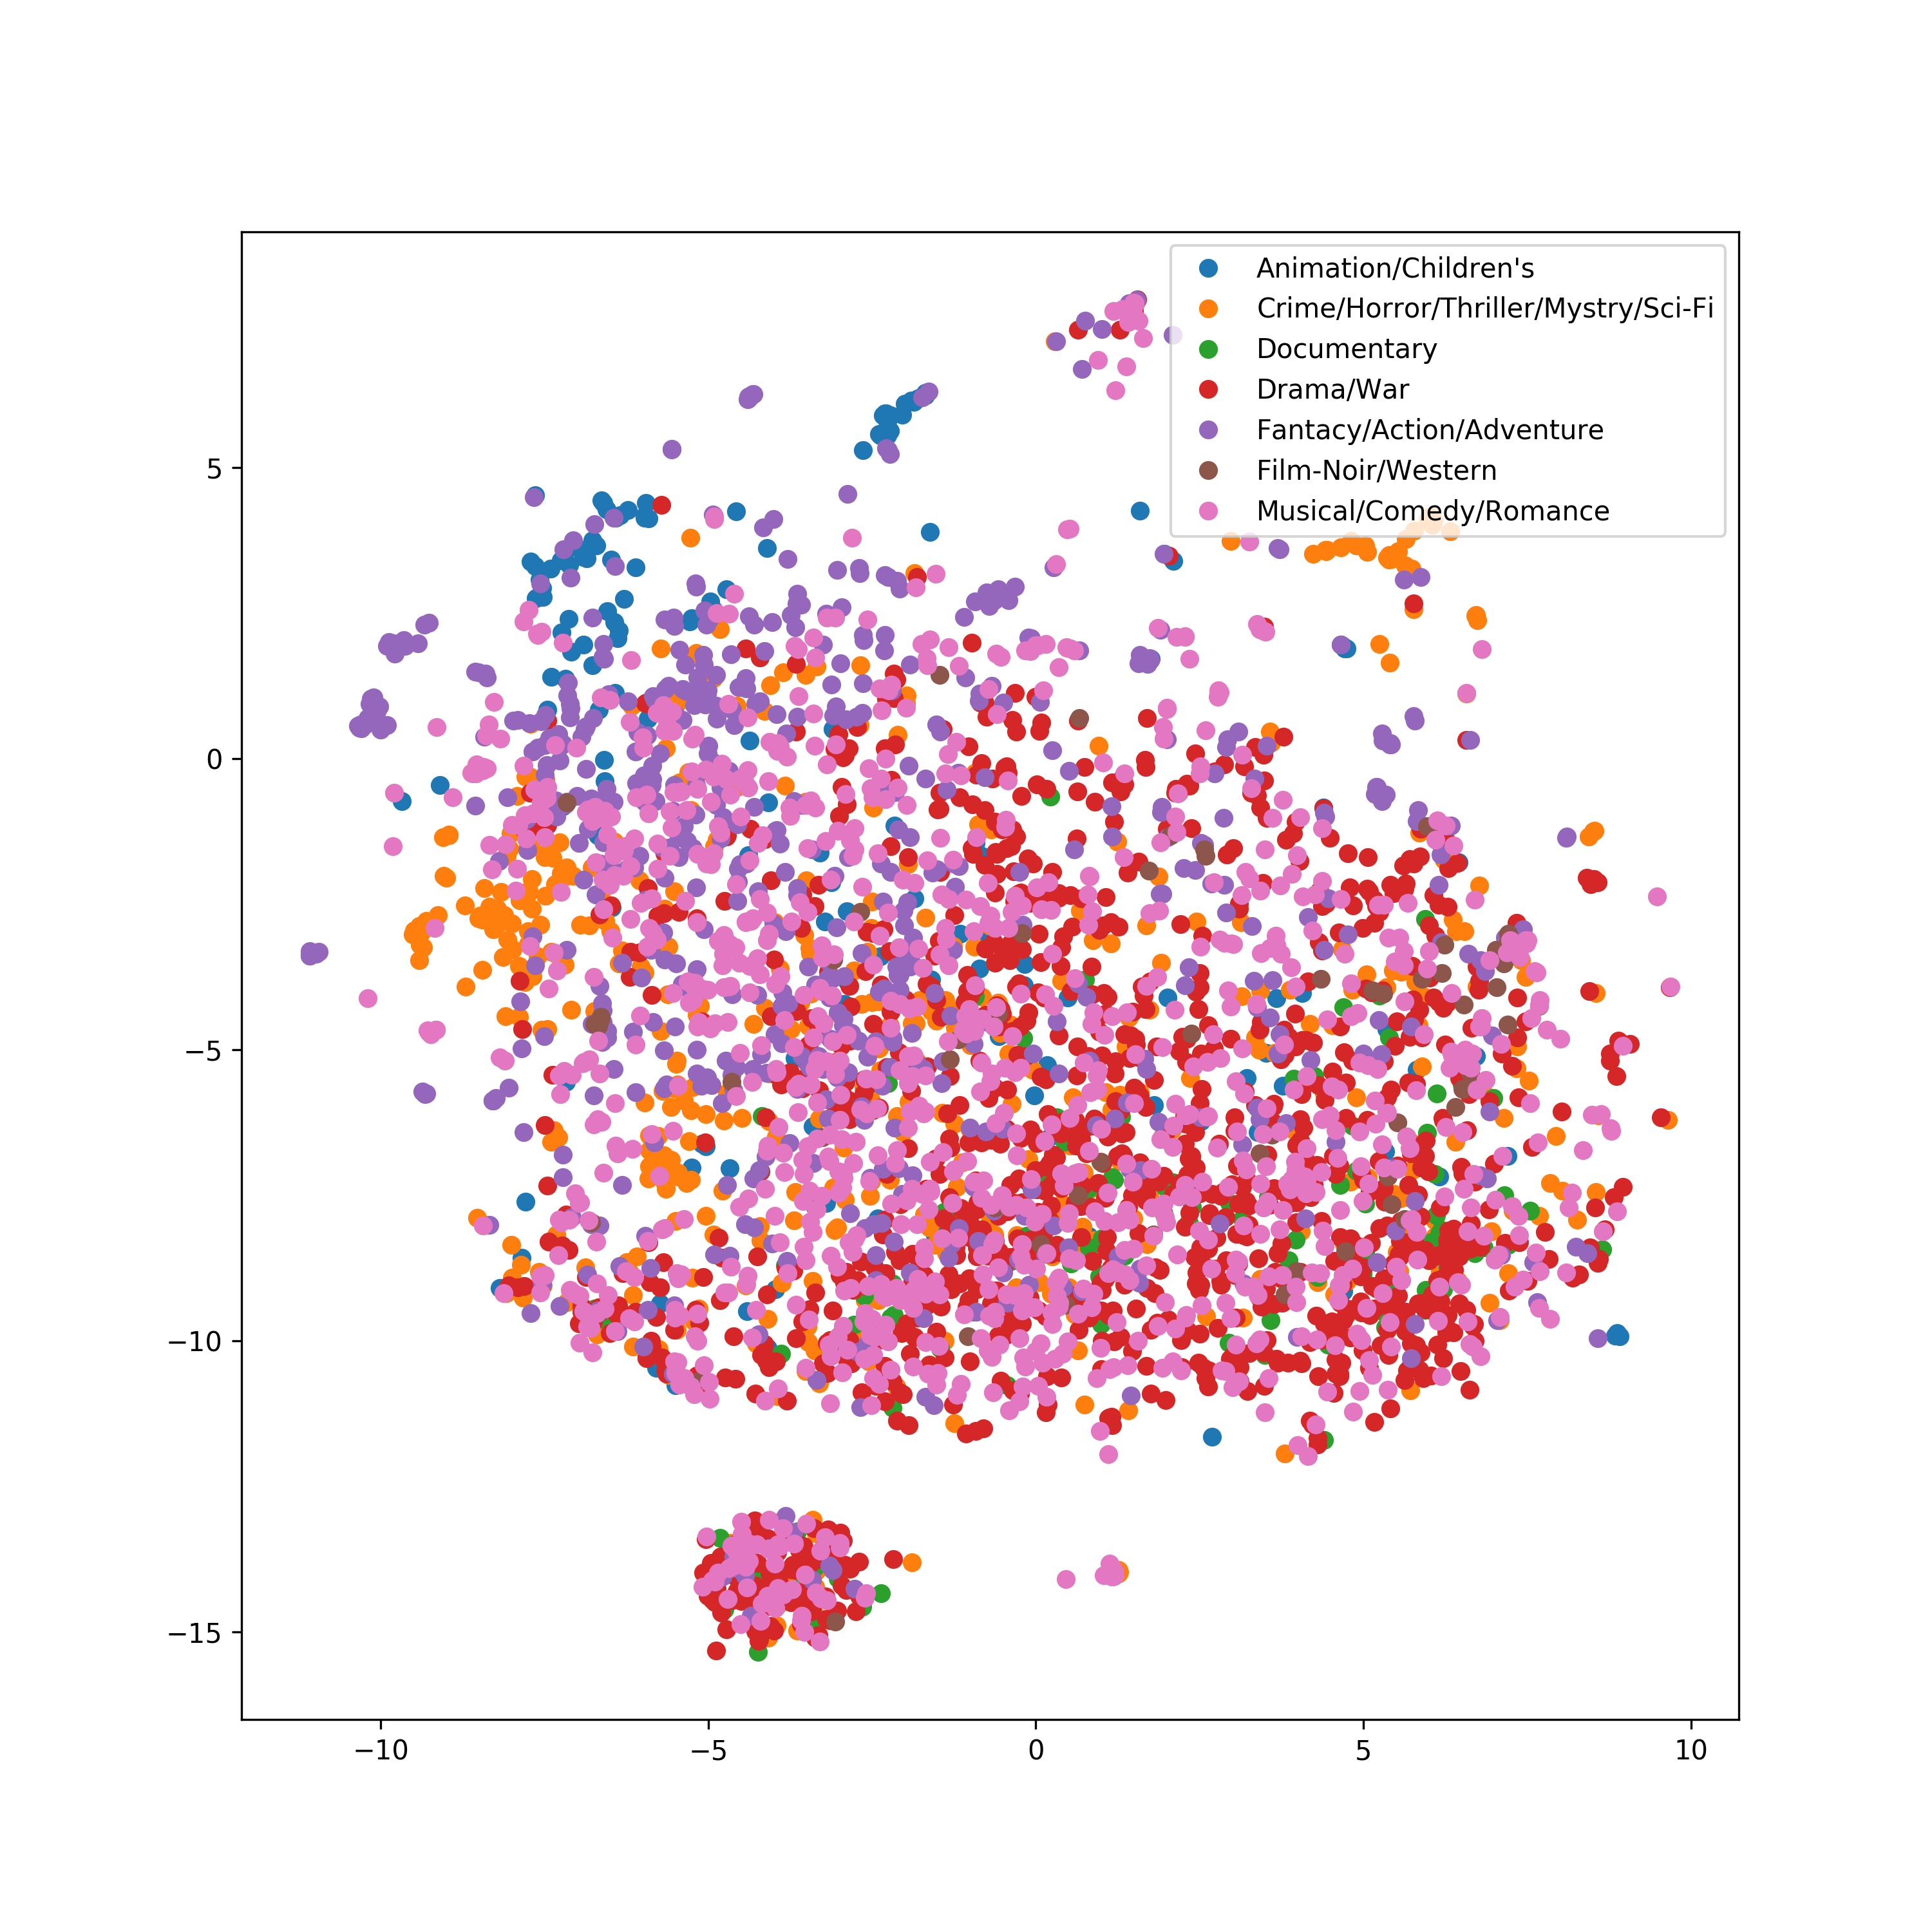

The script that saved this image:
import argparse
import pdb
import sys
import traceback
import numpy as np
from sklearn.manifold import TSNE
from keras.models import load_model
import matplotlib
matplotlib.use('Agg')
import matplotlib.pyplot as plt


def get_big_category(category):
    big_categories = ['Musical/Comedy/Romance',
                      'Drama/War',
                      'Fantacy/Action/Adventure',
                      'Crime/Horror/Thriller/Mystry/Sci-Fi',
                      'Film-Noir/Western', 'Documentary',
                      'Animation/Children\'s']
    
    for bc in big_categories:
        if category in bc:
            return bc

    return ''


def read_movies(filename):
    categories = [''] * 3952
    with open(filename, encoding='latin_1') as f:
        next(f)
        for row in f:
            cols = row.split(',')
            mid = int(cols[0])
            category = cols[-1].strip().split('|')[0]
            categories[mid - 1] = get_big_category(category)

    return np.array(categories)


def get_embedding(filename):
    model = load_model(filename)
    return np.array(model.layers[4].get_weights())


def main():
    parser = argparse.ArgumentParser(description='ML HW6 TSNE')
    parser.add_argument('movies', type=str, help='movies.csv')
    parser.add_argument('model', type=str, help='model to save')
    parser.add_argument('--tsne', type=str,
                        help='Output image', default='tsne.png')
    args = parser.parse_args()

    categories = read_movies(args.movies)

    embedding = get_embedding(args.model)
    embedding = embedding.reshape(embedding.shape[1], -1)

    tsne = TSNE()
    d2 = tsne.fit_transform(embedding)

    fig = plt.figure(figsize=(10, 10), dpi=300)
    ax = fig.add_subplot(1, 1, 1)
    tags_to_show = np.unique(categories)
    pdb.set_trace()
    for tag in tags_to_show:
        if tag != '':
            inds = np.where((categories == tag) &
                            (np.sum(embedding, axis=1) != 0))[0]
            ax.plot(d2[inds, 0], d2[inds, 1], 'o', label=tag)

    ax.legend()
    fig.savefig(args.tsne)


if __name__ == '__main__':
    try:
        main()
    except:
        type, value, tb = sys.exc_info()
        traceback.print_exc()
        pdb.post_mortem(tb)
